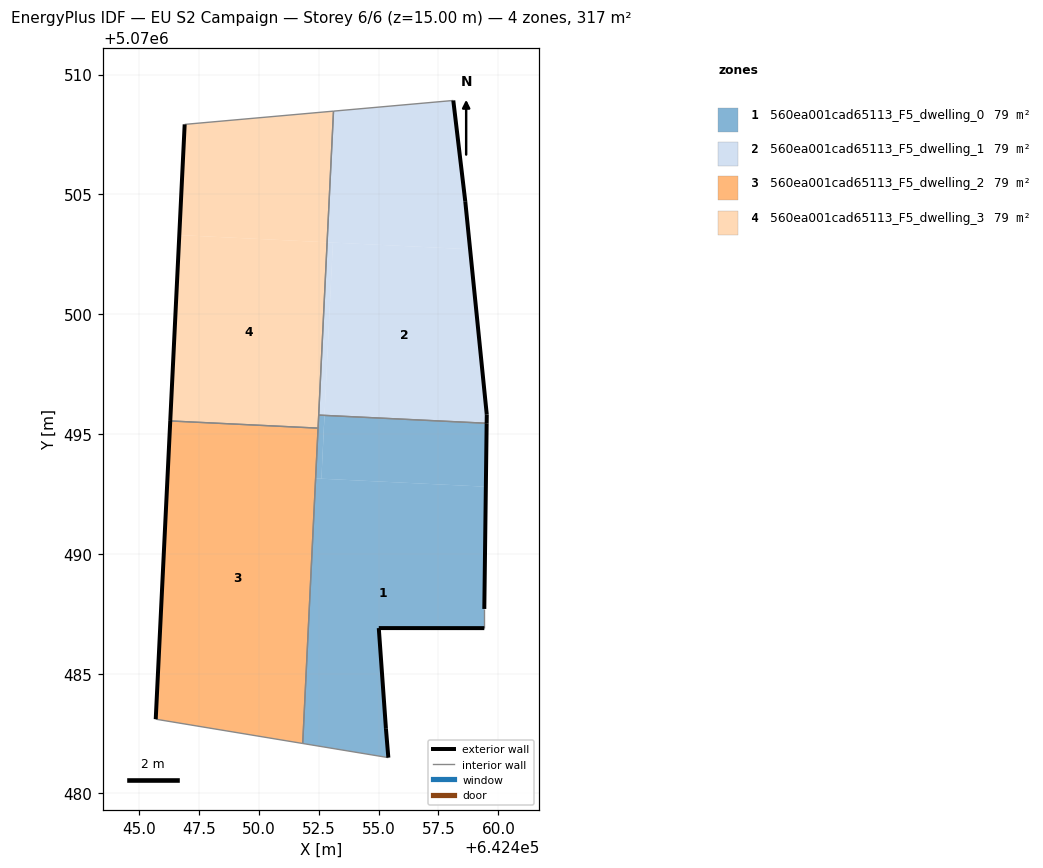
=== STOREY PLAN SPEC (per zone: floor XY polygon, exterior-wall plan segments, windows/doors) ===
zone 1: 560ea001cad65113_F5_dwelling_0  (79.1 m²)
  floor: (642455.41, 5070481.50) (642455.31, 5070482.70) (642455.01, 5070486.90) (642459.41, 5070486.90) (642459.41, 5070487.70) (642459.48, 5070492.80) (642452.38, 5070493.15) (642451.84, 5070482.09)
  floor: (642459.48, 5070492.80) (642459.51, 5070495.45) (642452.75, 5070495.78) (642452.62, 5070493.13)
  floor: (642452.62, 5070493.13) (642452.74, 5070495.78) (642452.50, 5070495.79) (642452.38, 5070493.15)
  exterior wall: (642455.01, 5070486.90) – (642455.31, 5070482.70)  [4.2 m]
  exterior wall: (642455.31, 5070482.70) – (642455.41, 5070481.50)  [1.2 m]
  exterior wall: (642459.51, 5070495.45) – (642459.41, 5070487.70)  [7.7 m]
  exterior wall: (642459.41, 5070486.90) – (642455.01, 5070486.90)  [4.4 m]
  interior walls: 5
zone 2: 560ea001cad65113_F5_dwelling_1  (79.1 m²)
  floor: (642459.51, 5070495.45) (642459.52, 5070495.81) (642458.82, 5070502.71) (642453.10, 5070502.99) (642452.75, 5070495.78)
  floor: (642458.82, 5070502.71) (642458.62, 5070504.71) (642458.12, 5070508.92) (642453.12, 5070508.47) (642452.86, 5070503.00)
  floor: (642452.75, 5070495.78) (642453.10, 5070502.99) (642452.86, 5070503.00) (642452.50, 5070495.79)
  exterior wall: (642458.12, 5070508.92) – (642458.62, 5070504.71)  [4.2 m]
  exterior wall: (642458.62, 5070504.71) – (642459.52, 5070495.81)  [9.0 m]
  exterior wall: (642459.52, 5070495.81) – (642459.51, 5070495.45)  [0.4 m]
  interior walls: 3
zone 3: 560ea001cad65113_F5_dwelling_2  (79.1 m²)
  floor: (642451.84, 5070482.09) (642452.48, 5070495.25) (642446.31, 5070495.54) (642445.70, 5070483.10)
  exterior wall: (642445.70, 5070483.10) – (642446.31, 5070495.54)  [12.5 m]
  interior walls: 3
zone 4: 560ea001cad65113_F5_dwelling_3  (79.1 m²)
  floor: (642452.48, 5070495.25) (642452.86, 5070503.00) (642446.69, 5070503.30) (642446.31, 5070495.54)
  floor: (642452.86, 5070503.00) (642453.12, 5070508.47) (642446.91, 5070507.92) (642446.69, 5070503.30)
  exterior wall: (642446.31, 5070495.54) – (642446.91, 5070507.92)  [12.4 m]
  interior walls: 4

=== DERIVED (storey summary) ===
Building: EU S2 Campaign
Storey: 6 of 6  (floor level z = 15.00 m)
Storey gross floor area: 316.5 m²
Zones on this storey: 4
  - 560ea001cad65113_F5_dwelling_0: floor 79.1 m²; exterior wall 17.6 m (52.7 m²); WWR 0.0%
  - 560ea001cad65113_F5_dwelling_1: floor 79.1 m²; exterior wall 13.5 m (40.6 m²); WWR 0.0%
  - 560ea001cad65113_F5_dwelling_2: floor 79.1 m²; exterior wall 12.5 m (37.4 m²); WWR 0.0%
  - 560ea001cad65113_F5_dwelling_3: floor 79.1 m²; exterior wall 12.4 m (37.2 m²); WWR 0.0%
Zone adjacency (shared interzone walls):
  - 560ea001cad65113_F5_dwelling_0 ↔ 560ea001cad65113_F5_dwelling_1
  - 560ea001cad65113_F5_dwelling_0 ↔ 560ea001cad65113_F5_dwelling_2
  - 560ea001cad65113_F5_dwelling_0 ↔ 560ea001cad65113_F5_dwelling_3
  - 560ea001cad65113_F5_dwelling_1 ↔ 560ea001cad65113_F5_dwelling_3
  - 560ea001cad65113_F5_dwelling_2 ↔ 560ea001cad65113_F5_dwelling_3